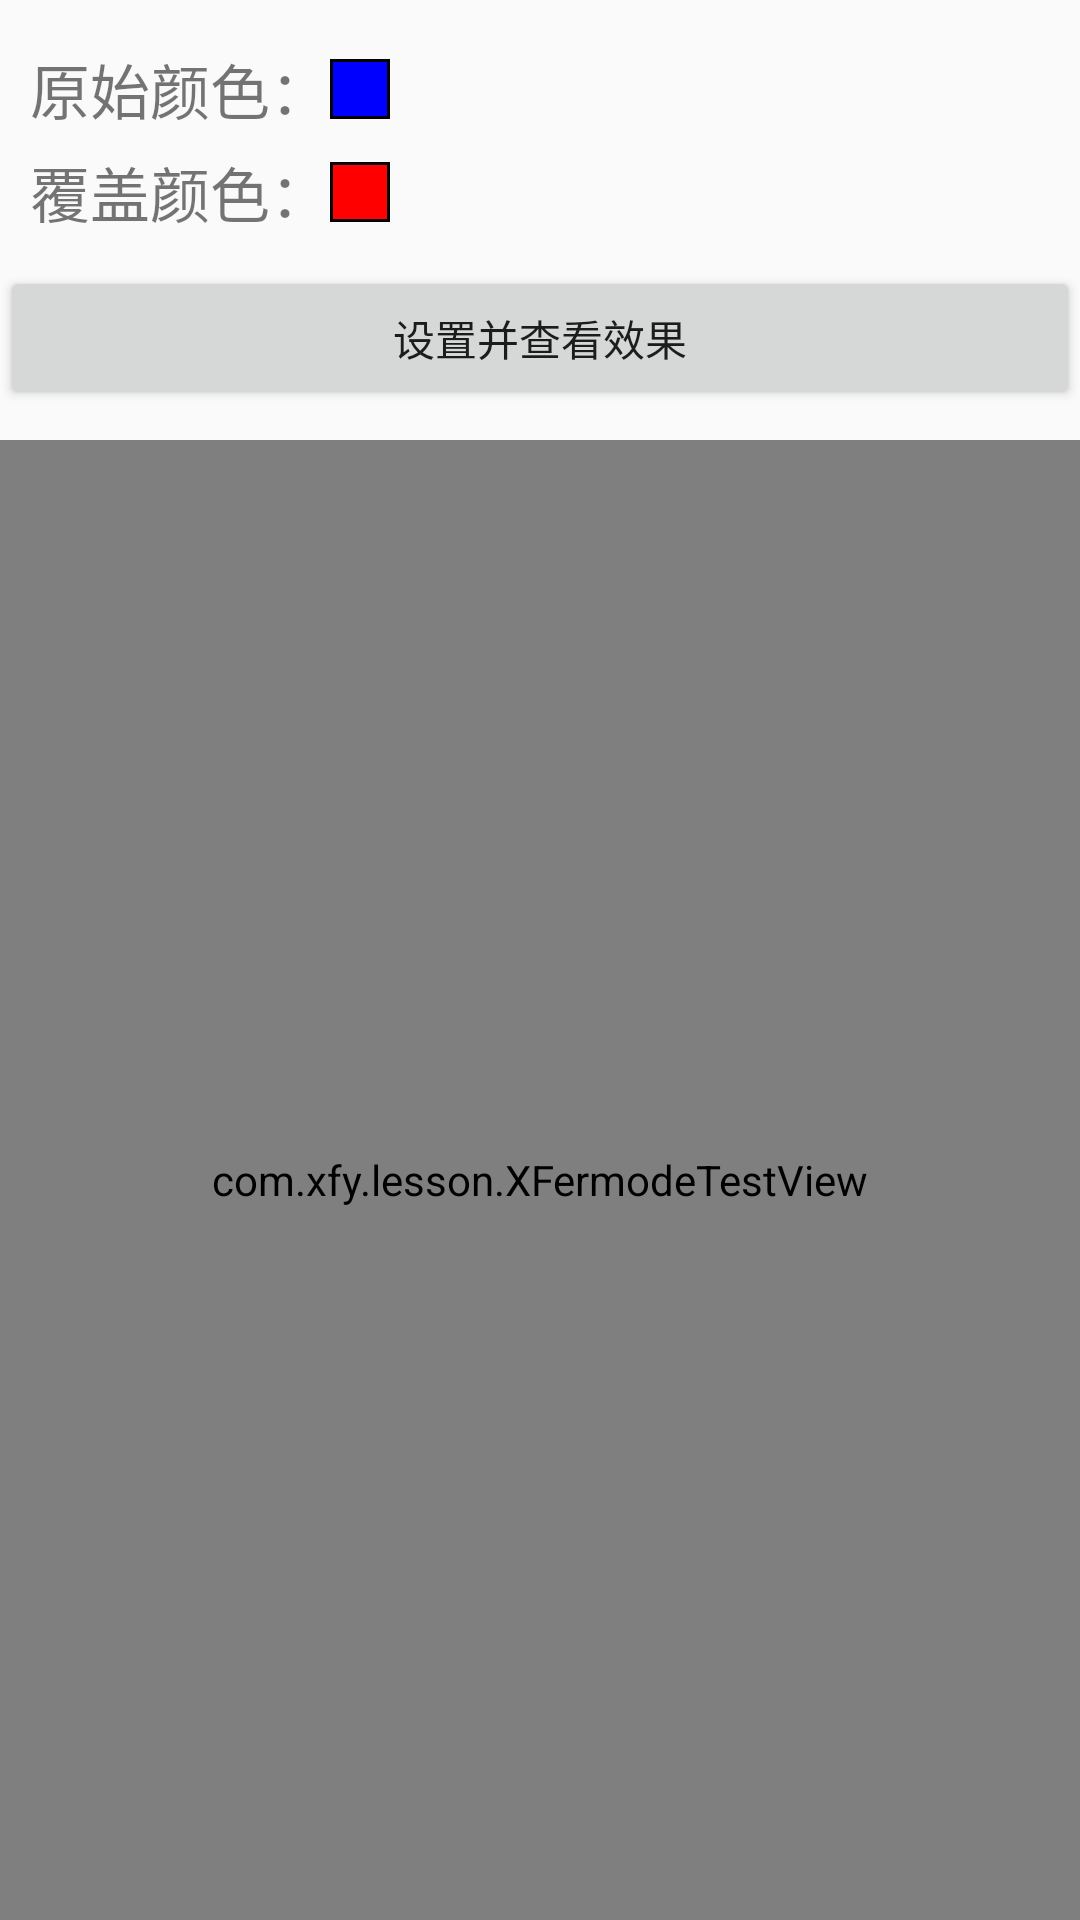

Produce the Android XML layout that renders to this screen, including the resource entries it uses.
<!-- AndroidManifest.xml: application theme AppTheme -->
<!-- res/layout/layout_l2_i10.xml -->
<?xml version="1.0" encoding="utf-8"?>
<LinearLayout xmlns:android="http://schemas.android.com/apk/res/android"
    android:orientation="vertical" android:layout_width="match_parent"
    android:layout_height="match_parent">
    <LinearLayout
        android:id="@+id/setting_layout"
        android:layout_width="match_parent"
        android:layout_height="wrap_content"
        android:padding="10dp"
        android:orientation="vertical">

        <LinearLayout
            android:layout_width="match_parent"
            android:layout_height="wrap_content"
            android:layout_marginTop="5dp"
            android:gravity="center_vertical">

            <TextView
                android:layout_width="wrap_content"
                android:layout_height="wrap_content"
                android:text="原始颜色："
                android:textSize="20sp" />

            <FrameLayout
                android:layout_width="20dp"
                android:layout_height="20dp"
                android:background="#000"
                android:padding="1dp">

                <View
                    android:id="@+id/src_color"
                    android:layout_width="match_parent"
                    android:layout_height="match_parent"
                    android:background="#00f" />
            </FrameLayout>
        </LinearLayout>
        <LinearLayout
            android:layout_width="match_parent"
            android:layout_height="wrap_content"
            android:layout_marginTop="5dp"
            android:gravity="center_vertical">

            <TextView
                android:layout_width="wrap_content"
                android:layout_height="wrap_content"
                android:text="覆盖颜色："
                android:textSize="20sp" />

            <FrameLayout
                android:layout_width="20dp"
                android:layout_height="20dp"
                android:background="#000"
                android:padding="1dp">

                <View
                    android:id="@+id/dest_color"
                    android:layout_width="match_parent"
                    android:layout_height="match_parent"
                    android:background="#f00" />
            </FrameLayout>
        </LinearLayout>
    </LinearLayout>

    <Button
        android:id="@+id/set_btn"
        android:layout_width="match_parent"
        android:layout_height="wrap_content"
        android:text="设置并查看效果" />

    <com.xfy.lesson.XFermodeTestView
        android:id="@+id/xfermode_vier"
        android:layout_width="match_parent"
        android:layout_height="match_parent"
        android:layout_marginTop="10dp"/>
</LinearLayout>
<!-- resources referenced by this layout -->
<resources>
  <style name="AppTheme" parent="Theme.AppCompat.Light.DarkActionBar">
          
          <item name="colorPrimary">@color/colorPrimary</item>
          <item name="colorPrimaryDark">@color/colorPrimaryDark</item>
          <item name="colorAccent">@color/colorAccent</item>
      </style>
  <!-- not gathered from this repository: default colours our renderer supplied (Android Studio template values) -->
  <color name="colorPrimary">#FF6200EE</color>
  <color name="colorPrimaryDark">#FF3700B3</color>
  <color name="colorAccent">#FF03DAC5</color>
</resources>
